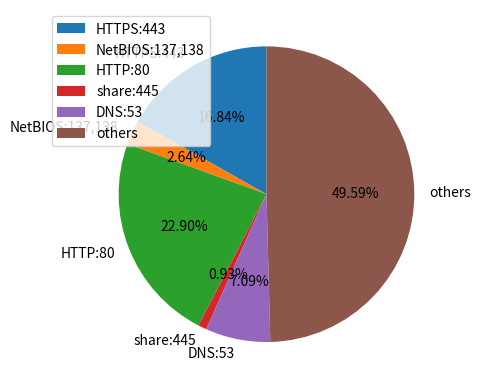

Write the Python code that produced this figure.
# import pymysql.cursors
# connect=pymysql.connect(host='localhost',port=3306,user='root',password='root',db='cidds',charset='utf8')
# cursor1 = connect.cursor()
# #               0    1      2       3       4      5    6      7      8     9    10  WHERE m_level BETWEEN 0 AND 1440
# s1 = "SELECT  Src_Pt,Dst_Pt,Proto FROM week3  "
# cursor1.execute(s1)
# row = cursor1.fetchall()
# length = len(row)
# print(length)
# cursor1.close()
#
# spt={}
# dpt={}
# proto={}
#
# for data in row:
#     if data[0] in spt.keys():
#         spt[data[0]] += 1
#     else:
#         spt[data[0]] = 1
#
#     if data[1] in dpt.keys():
#         dpt[data[1]] += 1
#     else:
#         dpt[data[1]] = 1
#
#     if data[2] in proto.keys():
#         proto[data[2]] += 1
#     else:
#         proto[data[2]] = 1
# top_spt = sorted(spt.items(), key=lambda x: x[1], reverse=True)  # 按值数递减排序
# top_dpt = sorted(dpt.items(), key=lambda x: x[1], reverse=True)  # 按值数递减排序
# top_proto = sorted(proto.items(), key=lambda x: x[1], reverse=True)  # 按值数递减排序
#
# # sptx=[]
# # spty=[]
# # for nspt in top_spt:
# #     if nspt[1] > 100:
# #         sptx.append(nspt[0])
# #         spty.append(nspt[1])
# #
# # dptx=[]
# # dpty=[]
# # for ndpt in top_dpt:
# #     if ndpt[1] > 100:
# #         dptx.append(ndpt[0])
# #         dpty.append(ndpt[1])
# #
# # protox=[]
# # protoy=[]
# # for nproto in top_proto:
# #     if nproto[1] > 100:
# #         protox.append(nproto[0])
# #         protoy.append(nproto[1])
# #
# # f = open("F:/statistics3.txt", "w+")
# # f.write(str(protox))
# # f.write(str(protoy))
# # f.close()
# #
# # f = open("F:/statistics2.txt", "w+")
# # f.write(str(dptx))
# # f.write(str(dpty))
# # f.close()
# #
# # f = open("F:/statistics1.txt", "w+")
# # f.write(str(sptx))
# # f.write(str(spty))
# # f.close()
# print(spt)
# for i in range(20):
#     print(top_spt[i])
#
# print(dpt)
# for i in range(20):
#     print(top_dpt[i])


# 6349783
# # dpt
# (443, 1409649)
# (80, 1069486)
# (53, 444219)
# (5353, 6156)
# (445, 167877)
# (8082, 44469)
# (137, 37075)
# (138, 22260)
from matplotlib import pyplot as plt
import numpy as np
import  math
import copy
all=6349783
other=all-1409649-1069486-444219- 6156-167877-44469-37075-22260

rate = [1069486/all,167877/all,(1409649+44469)/all,(37075+22260)/all,(444219+6156)/all,other/all]
size = [1069486/all,167877/all,(1409649+44469)/all,(37075+22260)/all,(444219+6156)/all,other/all]

# explode = [0,  0.05, 0, 0.05, 0, 0.05]
# colors = ['c', 'm','y']
labels = ['HTTPS:443','NetBIOS:137,138','HTTP:80','share:445','DNS:53', 'others']

# plt.pie(rate, explode=explode, colors=colors, labels=labels)
plt.pie(rate,   labels=labels,autopct='%2.2f%%',startangle=90)
plt.legend(loc='upper left', bbox_to_anchor=(-0.1, 1))

plt.show()
